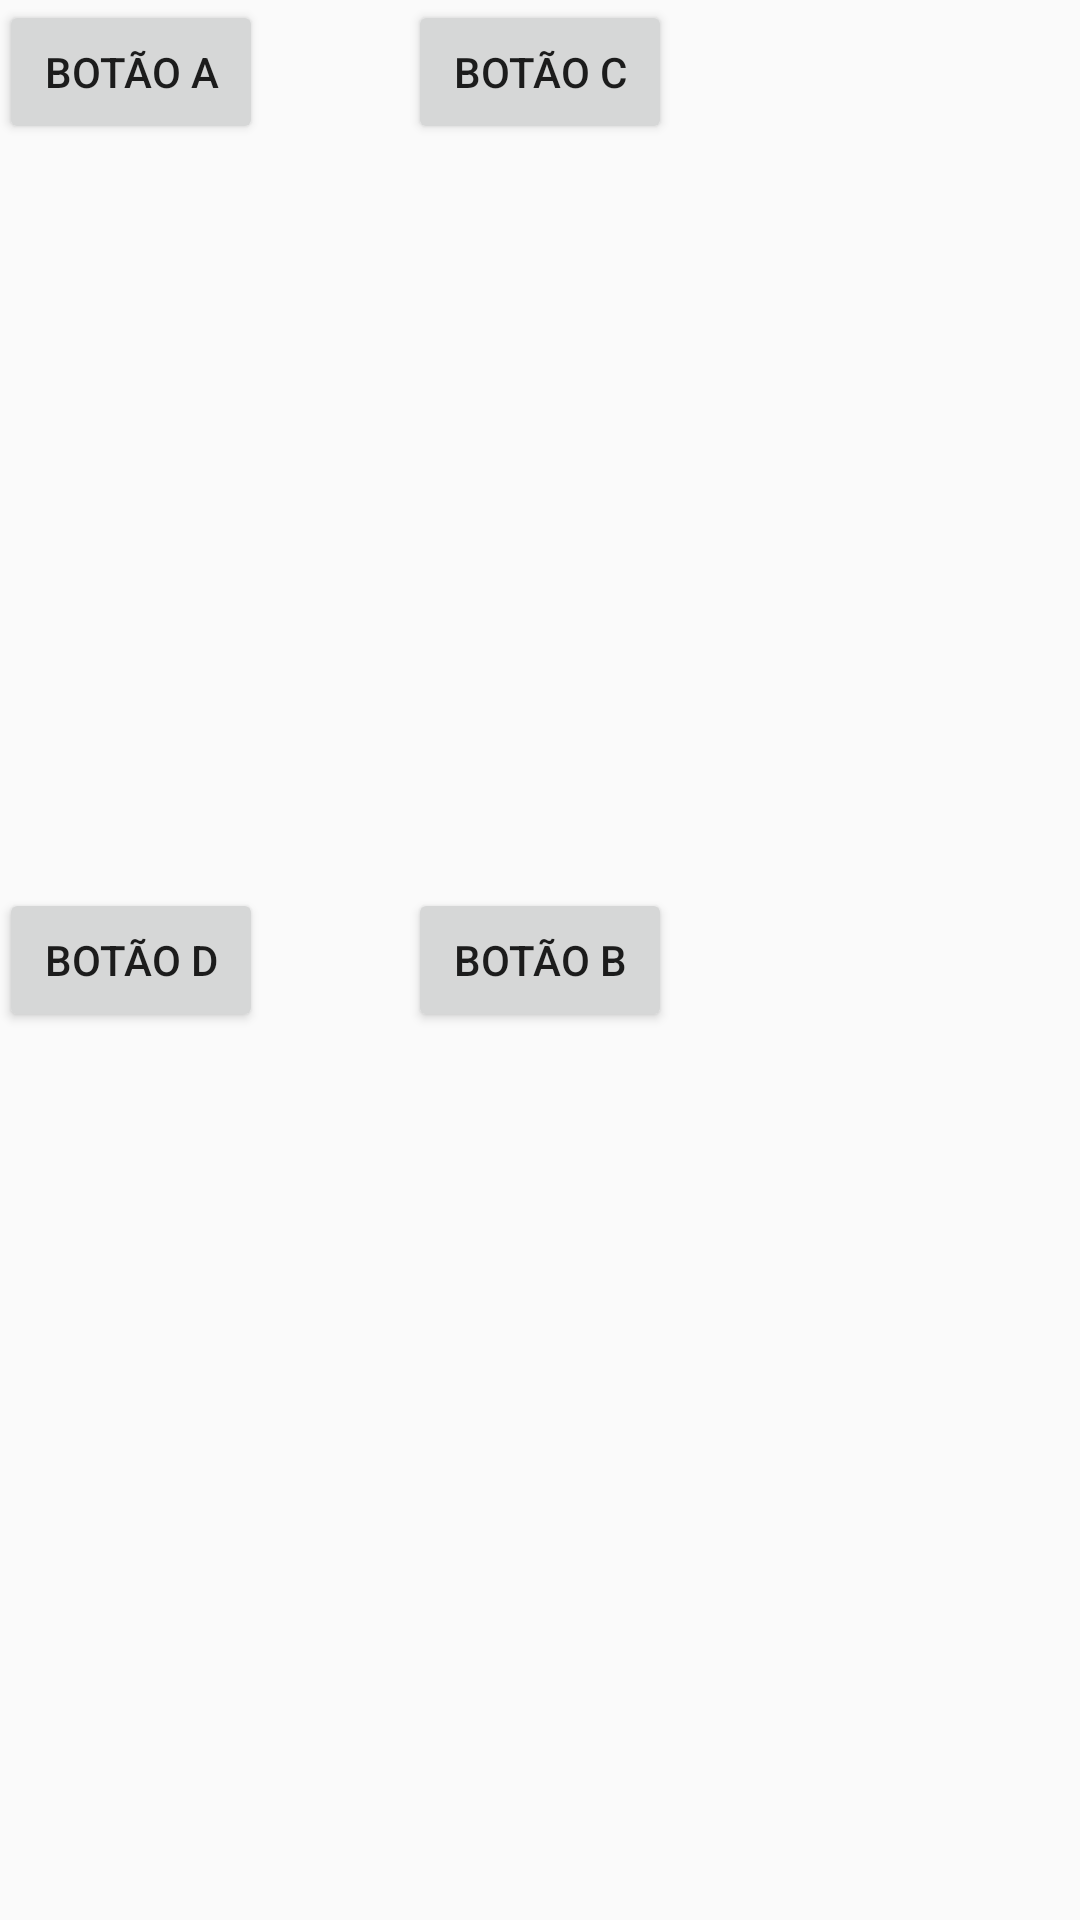

The Android layout XML behind this screen, and the referenced resources:
<!-- AndroidManifest.xml: application theme AppTheme -->
<!-- res/layout/activity_aula2.xml -->
<?xml version="1.0" encoding="utf-8"?>
<RelativeLayout xmlns:android="http://schemas.android.com/apk/res/android"
    xmlns:tools="http://schemas.android.com/tools"
    android:layout_width="match_parent"
    android:layout_height="match_parent"
    android:paddingBottom="@dimen/activity_vertical_margin"
    android:paddingLeft="@dimen/activity_horizontal_margin"
    android:paddingRight="@dimen/activity_horizontal_margin"
    android:paddingTop="@dimen/activity_vertical_margin"
    tools:context="br.com.interaje.interaje02.Aula2Activity">

    <Button
        android:id="@+id/buttonA"
        android:layout_width="wrap_content"
        android:layout_height="wrap_content"
        android:text="@string/button_a" />

    <Button
        android:id="@+id/buttonB"
        android:layout_width="wrap_content"
        android:layout_height="wrap_content"
        android:layout_centerInParent="true"
        android:text="Botão B" />

    <Button
        android:id="@+id/buttonC"
        android:layout_width="wrap_content"
        android:layout_height="wrap_content"
        android:layout_centerHorizontal="true"
        android:text="Botão C" />

    <Button
        android:id="@+id/buttonD"
        android:layout_width="wrap_content"
        android:layout_height="wrap_content"
        android:layout_centerVertical="true"
        android:text="Botão D" />
</RelativeLayout>
<!-- resources referenced by this layout -->
<resources>
  <string name="button_a">Botão A</string>
  <style name="AppTheme" parent="Theme.AppCompat.Light.DarkActionBar">
          
          <item name="colorPrimary">@color/colorPrimary</item>
          <item name="colorPrimaryDark">@color/colorPrimaryDark</item>
          <item name="colorAccent">@color/colorAccent</item>
      </style>
  <!-- not gathered from this repository: default colours our renderer supplied (Android Studio template values) -->
  <color name="colorPrimary">#FF6200EE</color>
  <color name="colorPrimaryDark">#FF3700B3</color>
  <color name="colorAccent">#FF03DAC5</color>
</resources>
